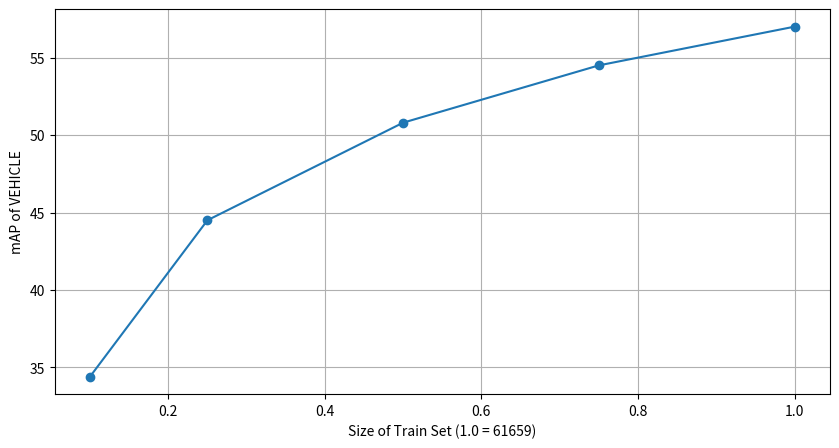

Python code for this plot: (Note: this script raises an exception after producing the figure.)
import matplotlib.pyplot as plt
import numpy as np

data_rate = [0.1, 0.25, 0.5, 0.75, 1.0]
ap_score = [34.4, 44.5, 50.8, 54.5, 57.0]

fig = plt.figure(figsize=(10, 5))
plt.plot(data_rate, ap_score, marker='o')
plt.grid(True)
plt.xlabel('Size of Train Set (1.0 = 61659)')
plt.ylabel('mAP of VEHICLE')
fig.savefig('internal_code/ap_score.png', dpi=100)
plt.close()